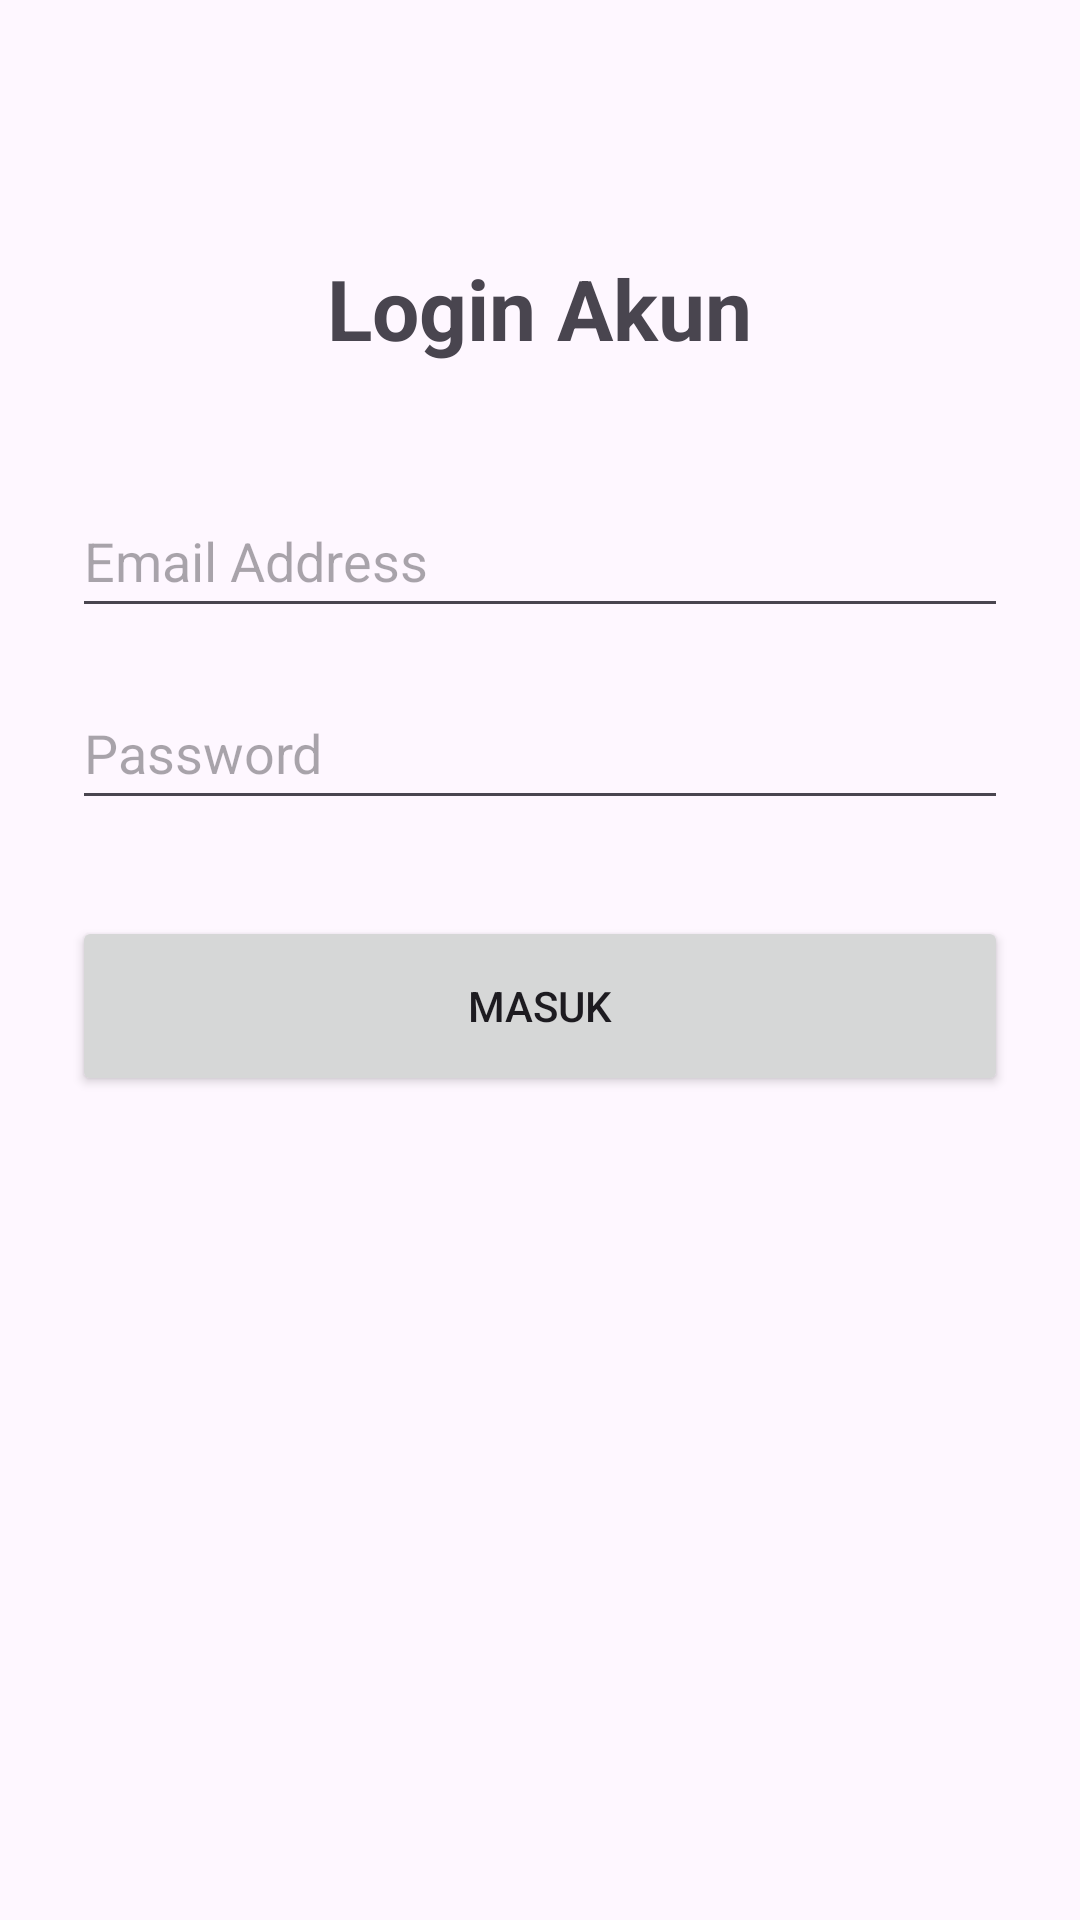

Layout XML and referenced resources for this Android screen:
<!-- AndroidManifest.xml: application theme Theme.Icikiwir -->
<!-- res/layout/activity_loginn.xml -->
<?xml version="1.0" encoding="utf-8"?>
<LinearLayout xmlns:android="http://schemas.android.com/apk/res/android"
    xmlns:tools="http://schemas.android.com/tools"
    android:id="@+id/main"
    android:layout_width="match_parent"
    android:layout_height="match_parent"
    android:orientation="vertical"
    android:padding="24dp"
    android:gravity="center_horizontal"
    tools:context=".loginn">

    <TextView
        android:id="@+id/tvLoginTitle"
        android:layout_width="wrap_content"
        android:layout_height="wrap_content"
        android:text="Login Akun"
        android:textSize="28sp"
        android:textStyle="bold"
        android:layout_marginTop="60dp" />

    
    <EditText
        android:id="@+id/etEmailL"
        android:layout_width="match_parent"
        android:layout_height="wrap_content"
        android:layout_marginTop="40dp"
        android:hint="Email Address"
        android:inputType="textEmailAddress"
        android:minHeight="48dp" />

    
    <EditText
        android:id="@+id/etPasswordL"
        android:layout_width="match_parent"
        android:layout_height="wrap_content"
        android:layout_marginTop="16dp"
        android:hint="Password"
        android:inputType="textPassword"
        android:minHeight="48dp" />


    <Button
        android:id="@+id/btnLogin"
        android:layout_width="match_parent"
        android:layout_height="60dp"
        android:text="MASUK"
        android:layout_marginTop="32dp" />

</LinearLayout>
<!-- resources referenced by this layout -->
<resources>
  <style name="Theme.Icikiwir" parent="Base.Theme.Icikiwir" />
  <style name="Base.Theme.Icikiwir" parent="Theme.Material3.DayNight.NoActionBar">
          
          
      </style>
</resources>
